12-way image classification set "skripsi" from GitHub (dedihkurnia/skripsi); label vocabulary: gymnocalycium mihanovichii var. filadelfiense, p.leninghausii cv. albispina, Coryphantha laui, Coryphantha laui 22, Echinopsis peruviana, Gymnocalycium baldianum, Gymnocalycium mihanovichii, Mammillaria spinosissima f r, Opuntia microdasys, Parodia leninghausii, Parodia leungsi, Parodia leninghausii albispina.

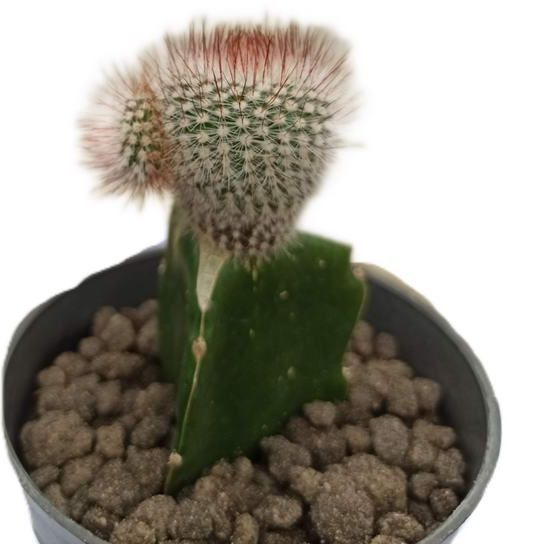
Label: Mammillaria spinosissima f r

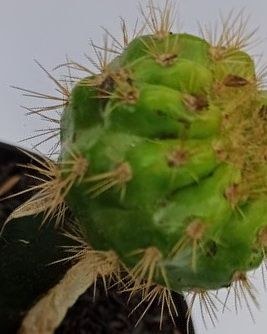
Label: Gymnocalycium mihanovichii

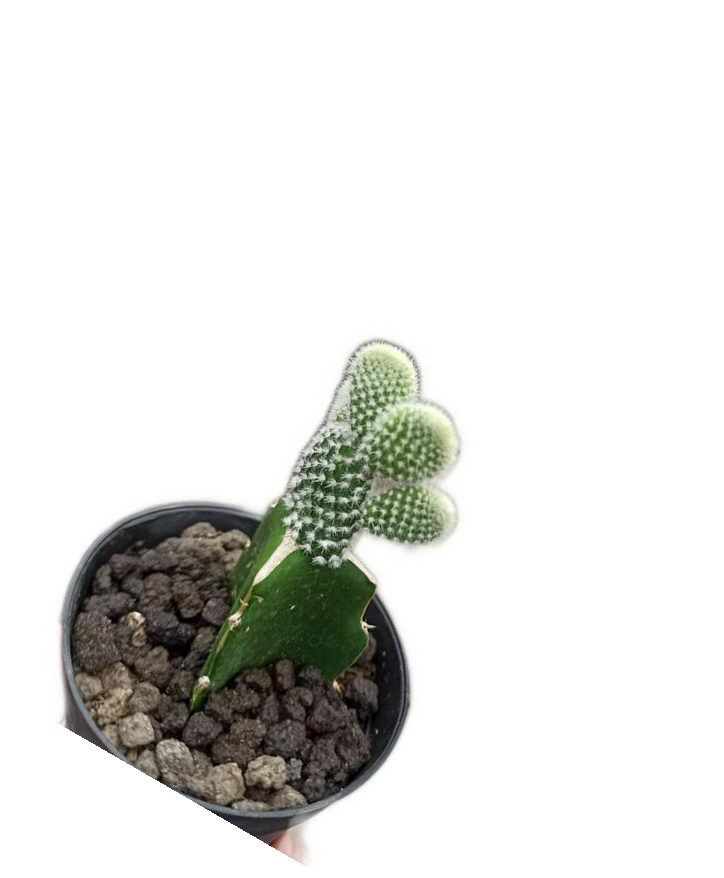
Label: Opuntia microdasys

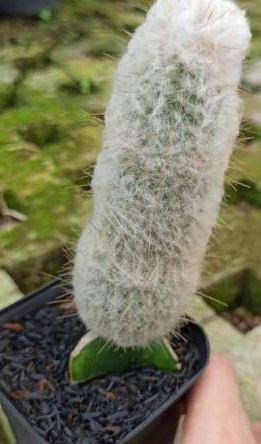
Label: Parodia leninghausii albispina

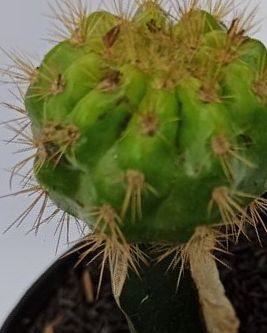
Label: gymnocalycium mihanovichii var. filadelfiense

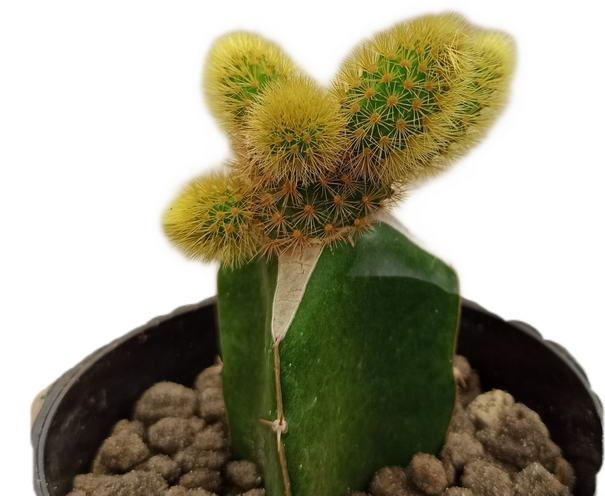
Label: Parodia leninghausii
